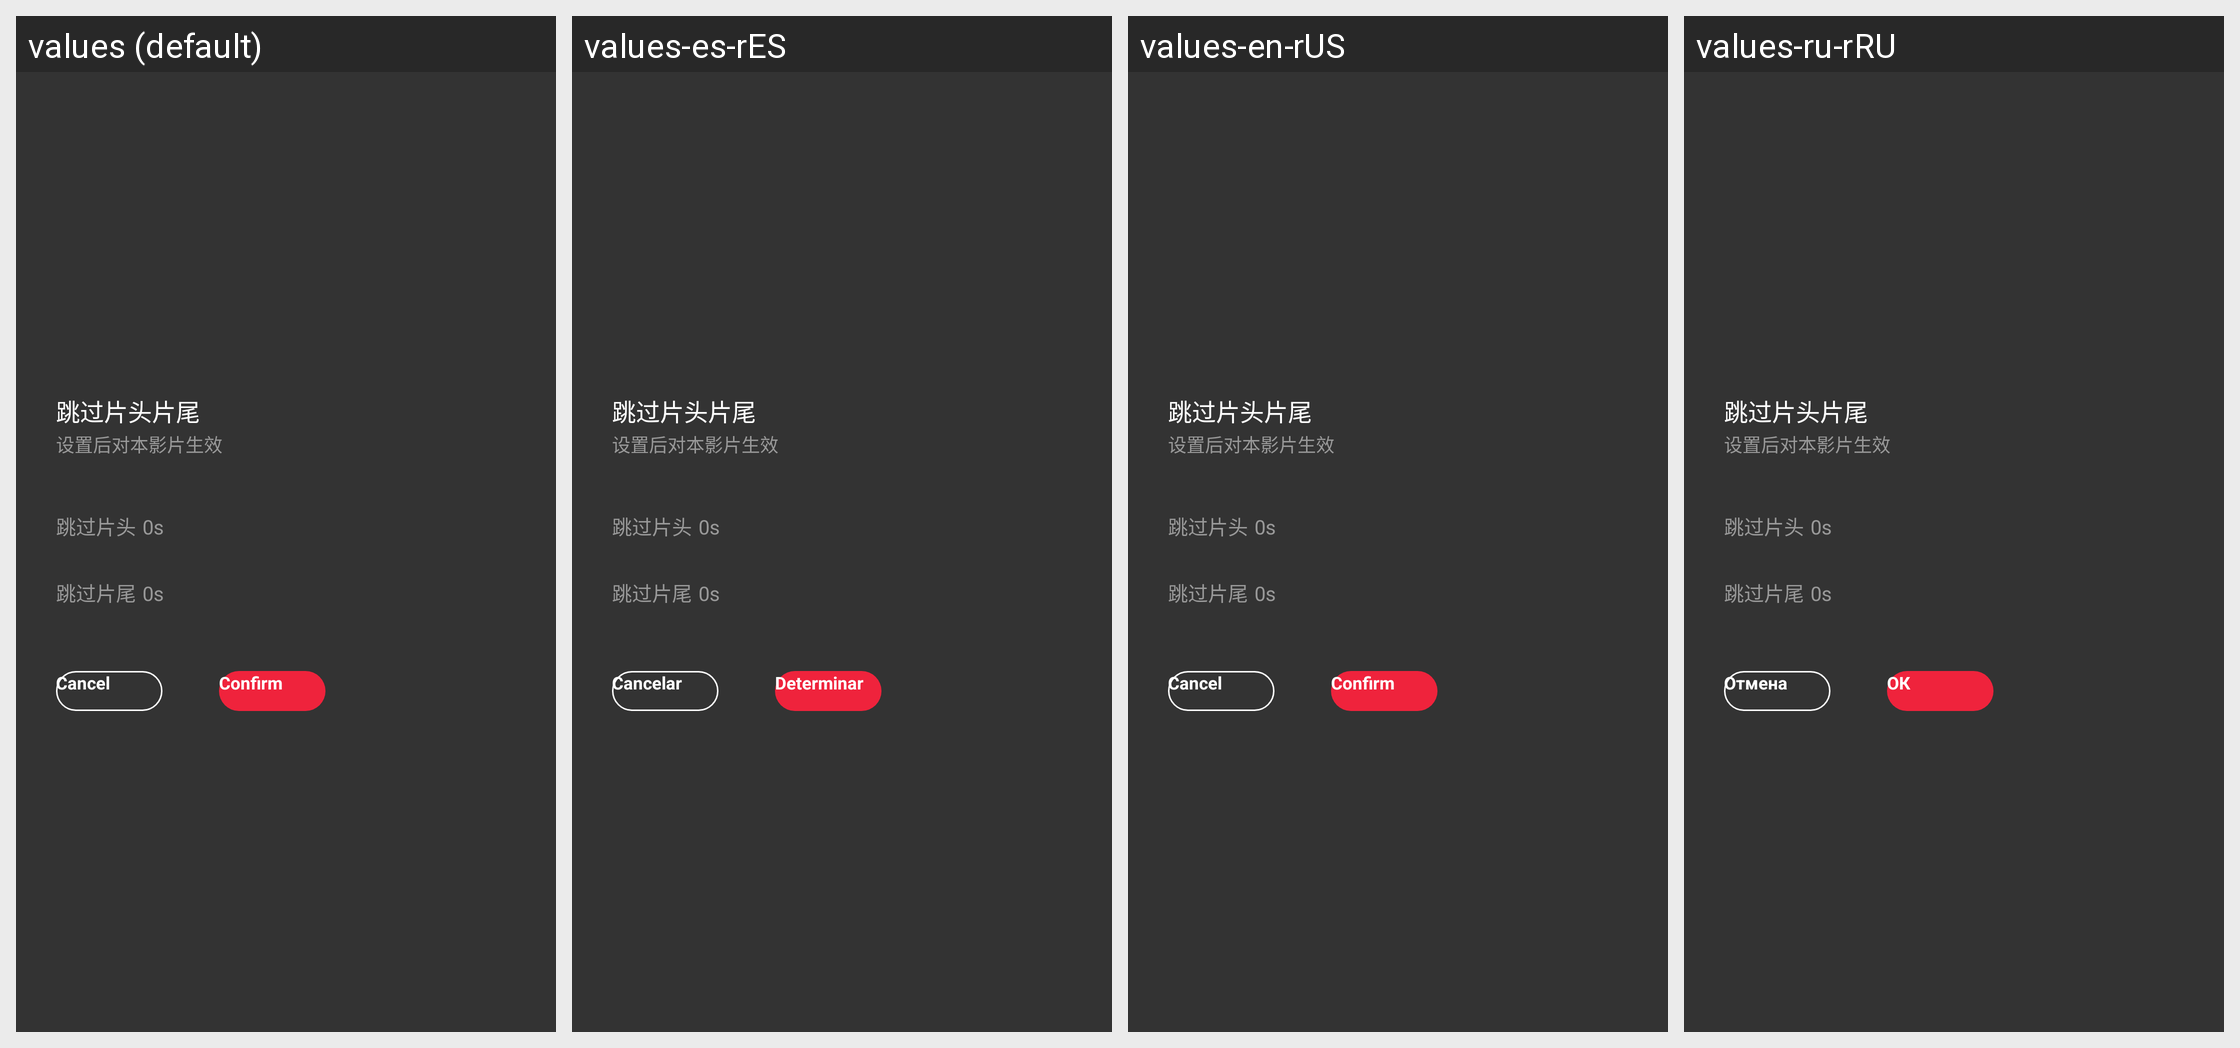

Strings drawn on this Android screen and how each of the app's shown locales translates them:
Android screen res/layout/pop_layout_video_detail_skip_head_end.xml rendered under 4 locales, left to right: values (default), values-es-rES, values-en-rUS, values-ru-rRU. Device: Nexus 5 (rendered at 1080×1920; each locale shown at half size, 540×960, under a caption strip naming it); theme BrowserTheme.
Other locales in the repository, not shown: values-af, values-am, values-ar, values-ar-rAR, values-as, values-az, values-be, values-bg, values-bn, values-bs, values-ca, values-cs, values-da, values-de, values-el, values-en, values-en-rAU, values-en-rGB, values-es, values-es-rMX, values-es-rUS, values-et, values-eu, values-fa, values-fi, values-fr, values-fr-rCA, values-fr-rFR, values-gl, values-gu, values-hi, values-hi-rIN, values-hr, values-hu, values-hy, values-id, values-in, values-in-rID, values-is, values-it, values-it-rIT, values-iw, values-ja, values-ka, values-kk, values-km, values-kn, values-ko, values-ky, values-lo, values-lt, values-lv, values-mk, values-ml, values-ml-rIN, values-mn, values-mr, values-ms, values-my, values-nb, values-ne, values-nl, values-or, values-pa, values-pl, values-pt, values-pt-rBR, values-pt-rPT, values-ro, values-ru, values-si, values-sk, values-sl, values-sq, values-sr, values-sv, values-sw, values-ta, values-ta-rIN, values-te, values-te-rIN, values-th, values-th-rTH, values-tl, values-tr, values-uk, values-ur, values-uz, values-vi, values-vi-rVN, values-zh, values-zh-rCN, values-zh-rHK, values-zh-rTW, values-zu.
Strings drawn on this screen, with the default value and each locale's value (text and hints the layout hard-codes, and strings that could not be matched under every locale, appear in the picture but are not listed):

text_cannel
  values: Cancel
  values-es-rES: Cancelar
  values-en-rUS: Cancel
  values-ru-rRU: Отмена

text_sure
  values: Confirm
  values-es-rES: Determinar
  values-en-rUS: Confirm
  values-ru-rRU: ОК
